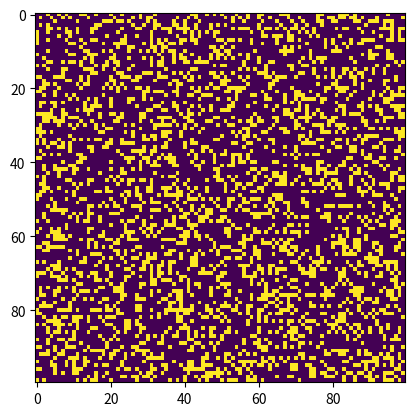

Recreate this plot in Python.
# life.py - Once complete, this program will play the game of
#           life.

# Need to import several modules.
import numpy as np
import matplotlib.pyplot as plt
import matplotlib.animation as animation
import random

# The update function is needed for the animation
#   to work properly. It has four parameters:
# frameNum - this is handled by the animation, don't change this.
# img - the plot that is passed and changed, don't change this.
# world - the two-D array that represents the world for the
#         game of life. This will be updated to the next gen.
# N - the size of the world (which is square).

def update( frameNum, img, world, N ) :

    # This line copies the current cells into newWorld.
    newWorld = world.copy( )

    ## TODO - Write code here to update the cells in newWorld
    ##        for the next generation of life. Remember to
    ##        use the toroidal model. Rather than making
    ##        special cases for row/column 0 and N-1, just
    ##        use the % operator.
    
    for i in range(N) :

        for j in range(N) :
            aliveCount = 0
            
            if newWorld[(i-1)%N][(j-1)%N] == 255 :
                aliveCount += 1
                    
            if newWorld[(i-1)%N][j] == 255 :
                aliveCount += 1

            if newWorld[i][(j-1)%N] == 255 :
                aliveCount += 1

            if newWorld[i][(j+1)%N] == 255 :
                aliveCount += 1

            if newWorld[(i+1)%N][j] == 255 :
                aliveCount += 1
                
            if newWorld[(i+1)%N][(j+1)%N] == 255 :
                aliveCount += 1
                    
            if newWorld[i][j] == 255:

                if aliveCount < 2 :
                    newWorld[i][j] = 0
                elif aliveCount > 3 :
                    newWorld[i][j] = 0
                else :
                    newWorld[i][j] = 255

            else :

                if aliveCount == 3 :
                    newWorld[i][j] = 255
                else :
                    newWorld[i][j] = 0
    # This code changes the data in the plot to be the
    #   new world's data. Then we set world to be
    #   newWorld, then we return img.
    #
    # Do not change this code, or the animation may not
    #   work. Make sure newWorld is completely calculated
    #   before you get to this point.
    img.set_data( newWorld )
    world[:] = newWorld[:]
    return img




# Beginning of main program.

# Note - this code assumes that the grid is a two-dimensional
#   numpy array object named world. Do not change the name of
#   this variable.

# N represents the size of the world - it is an N x N grid.
#   Any value will work here, although if you get around
#   200 or higher, it will be pretty laggy. 100 seems to
#   work pretty well.
N = 100

# SPEED represents the number of milliseconds between
#   generations of the game. The higher the number, the
#   slower the game will update. I would not go much
#   lower than 20.
SPEED = 500

# PROB_LIFE represents the probability that a cell will
#   start the game alive. It should be an integer between
#   0 and 100, representing a percentage chance.
PROB_LIFE = 30


## TODO - Write code here to create the initial population
##   of the world. I recommend creating an N x N array that
##   is initially filled with random numbers from 0 to 99.
##   Then use the PROB_LIFE to change the entries to be
##   either alive (255) or dead (0).

world = np.array( [ [random.randint(0,99) for i in range(N)] for j in range(N) ] )
print(world)

for i in range(N) :
    
    for j in range(N) :
        
        if world[i][j] < PROB_LIFE :
            world[i][j] = 255
        else :
            world[i][j] = 0


# The following code is necessary to set up the display and
#   make the animation happen. Do not change any code below
#   this comment, or it may not work.
fig, ax = plt.subplots( )
img = ax.imshow( world, interpolation='nearest' )
ani = animation.FuncAnimation( fig, update, fargs = ( img, world, N ),
                               frames = 10, interval = SPEED,
                               save_count = 50 )
plt.show( )

# This is the end of the program. You should not need
#   anything after this point.
